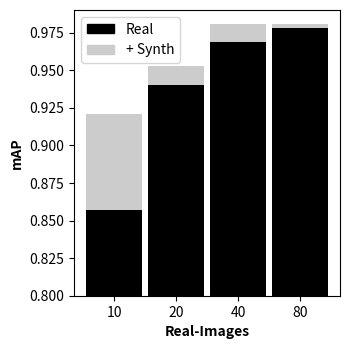

Python code for this plot: (Note: this script raises an exception after producing the figure.)
import matplotlib.pyplot as plt
from matplotlib.patches import Rectangle, Circle
import numpy as np

mAP50_R = [0.857,
            0.940,
            0.969,
            0.978,
            ]
mAP50_imp = [0.921,0.953,0.981,0.981]
X = np.arange(4)

base_val = 0.8

mAP50_R_plot = [i-base_val for i in mAP50_R]
mAP50_imp_plot = [x-mAP50_R[idx] for idx, x in enumerate(mAP50_imp)]

base = np.ones(len(mAP50_R))*base_val
hatches = ["xx", "xx", "|||", "|||"]
fig = plt.figure(figsize=(3.6,3.6), dpi=600)
ax = fig.add_subplot(111)
# colors = [[(0.3,0.3,0.3)],[(0.3,0.3,0.3)],[(0.8,0.8,0.8)],[(0.8,0.8,0.8)]]
colors = [[(0.8,0.8,0.8)],[(0.8,0.8,0.8)],[(0.8,0.8,0.8)],[(0.8,0.8,0.8)]]
ax.bar(X, mAP50_R_plot, bottom=base, width=0.9,color=[(0,0,0)])
for idx, m in enumerate(mAP50_imp_plot):
    # ax.bar([X[idx]], [m], bottom=[mAP50_R[idx]], width=0.9,color=colors[idx], hatch = hatches[idx])
    ax.bar([X[idx]], [m], bottom=[mAP50_R[idx]], width=0.9,color=colors[idx])

# ax.bar(X, mAP50_imp_plot, bottom=mAP50_R, width=0.9,color=[(0.35,0.35,0.35)],hatch="|")

### axix labels
plt.xlabel('Real-Images', fontsize=10, fontweight='bold')
plt.ylabel('mAP', fontsize=10, fontweight='bold')
# ax.xaxis.label.set_color('red')
# ax.yaxis.label.set_color('red')

### axis tick parameters
# ax.set_xticks(range(-1,13,2))
# ax.set_yticks(np.arange(base_val,1,0.1))
ax.set_xticks(np.arange(4))
ax.tick_params(axis='both', which='major', labelsize=10)
ax.tick_params(axis='both', which='minor', labelsize=8)
x_labels = [10, 20, 40, 80]
### Change "ax.get_xticks()" to x_labels for manual x_tick label set
### add "weight='bold'" if required
ax.set_xticklabels(x_labels, rotation=0, size=10)

# legend
labels = ["Real", "+ Synth"]
colors = [(0,0,0),(0.8,0.8,0.8)]
# colors = ["red", "green"]
handles = [plt.Rectangle((0,0),1,1, color=colors[idx]) for idx in range(len(labels))]
plt.legend(handles, labels)
plt.tight_layout()

plt.savefig('plots/col_imp_mAP.png')